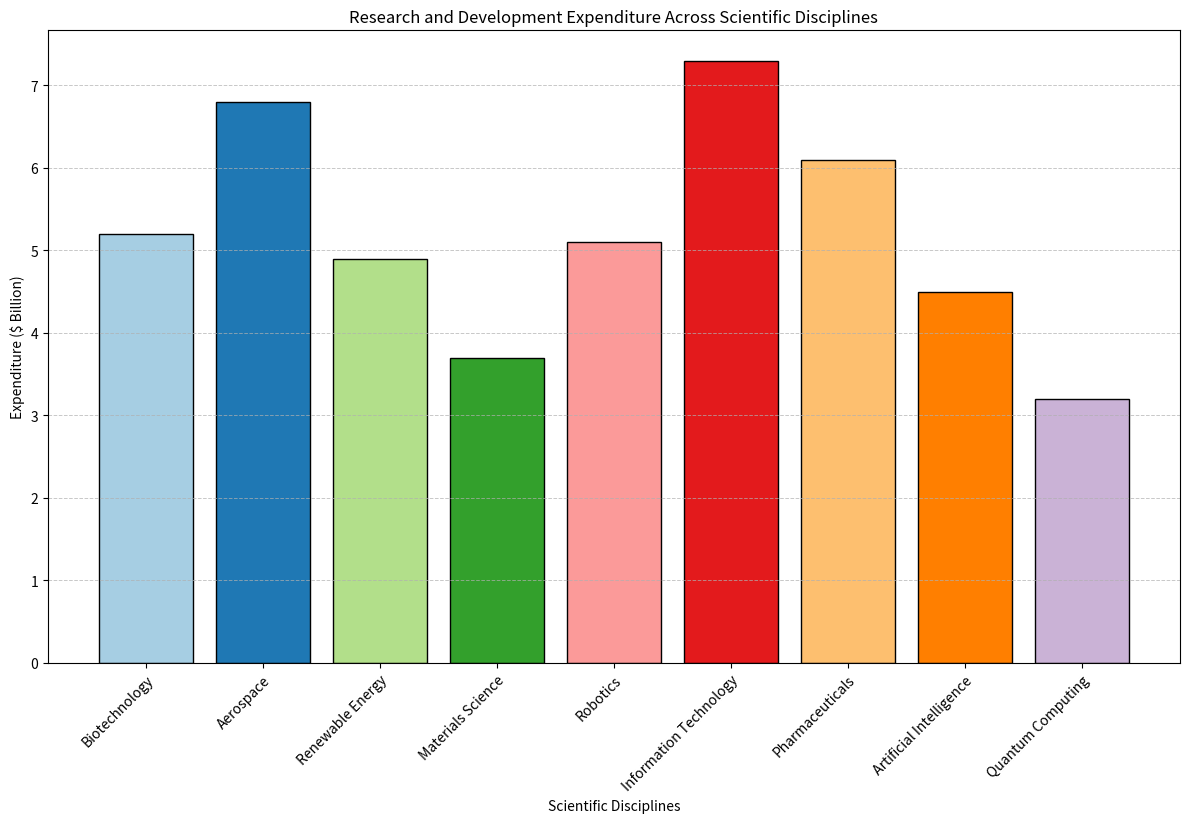

Source code (Python): (Note: this script raises an exception after producing the figure.)
import matplotlib.pyplot as plt
import os

# Provided data
data_labels = ['Biotechnology', 'Aerospace', 'Renewable Energy', 'Materials Science', 'Robotics', 'Information Technology', 'Pharmaceuticals', 'Artificial Intelligence', 'Quantum Computing']
data = [5.2, 6.8, 4.9, 3.7, 5.1, 7.3, 6.1, 4.5, 3.2]
line_labels = 'Research Expenditure ($Billion)'

# Create a new figure with a suitable figsize
plt.figure(figsize=(12, 8))

# Add a subplot to the figure
ax = plt.subplot()

# Create vertical histograms
ax.bar(data_labels, data, color=plt.cm.Paired.colors, edgecolor='black')

# Add title and labels to the plot
ax.set_title('Research and Development Expenditure Across Scientific Disciplines')
ax.set_xlabel('Scientific Disciplines')
ax.set_ylabel('Expenditure ($ Billion)')

# Set rotation for the x-axis labels if they are too long
plt.xticks(rotation=45, ha='right', wrap=True)

# Adding background grid
plt.grid(axis='y', linestyle='--', linewidth=0.7, alpha=0.7)

# Tight layout to automatically adjust parameters to give specified padding
plt.tight_layout()

# Saving the figure
save_path = '/cpfs01/user/liuqi/workspace/plotchart/data-300/histogram/png/79.png'
os.makedirs(os.path.dirname(save_path), exist_ok=True)
plt.savefig(save_path)

# Clear the current figure's state
plt.clf()
